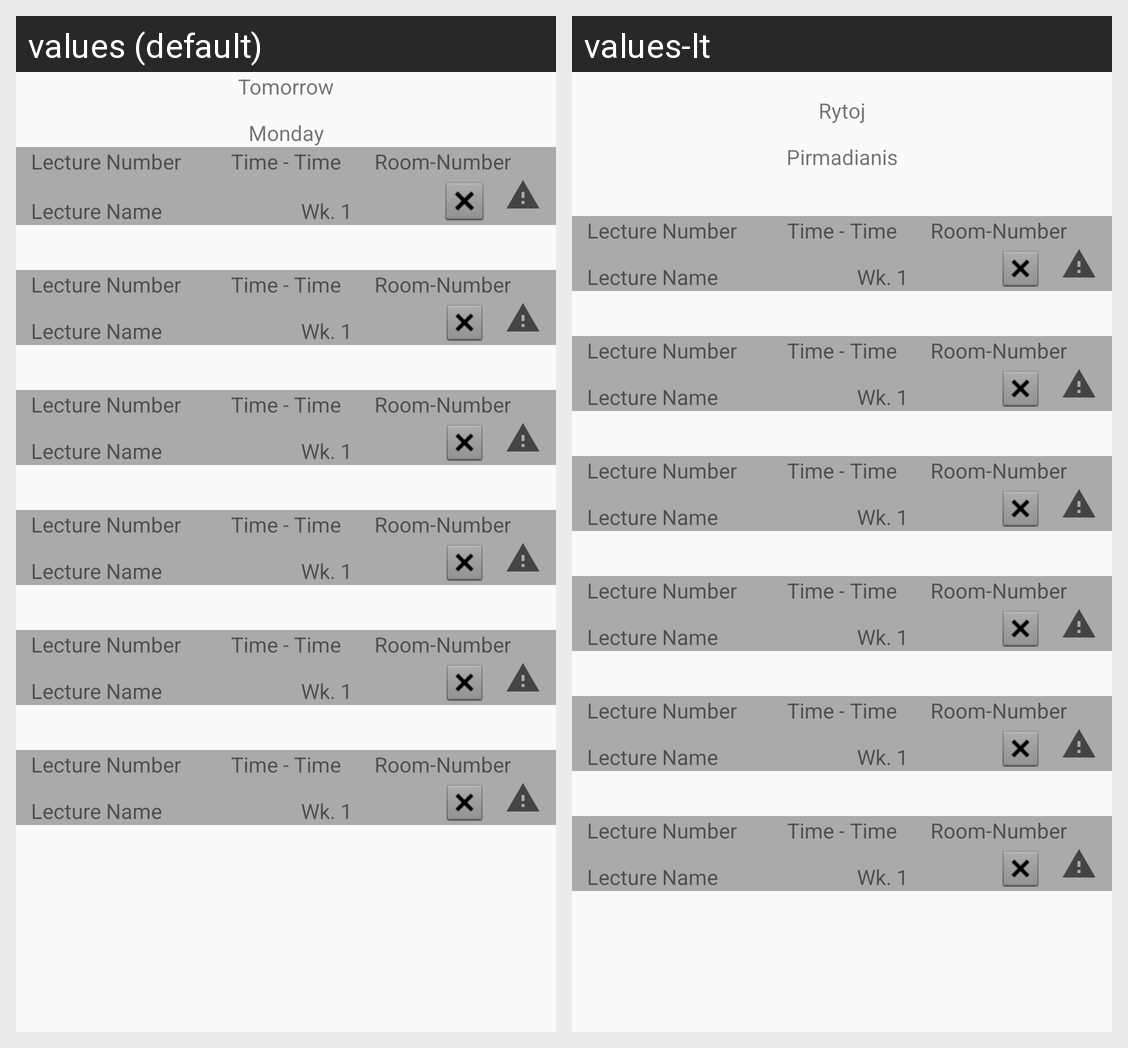

The same Android screen rendered under two of its app's locales, left to right. List the strings drawn on it with the default value and each locale's translation.
Android screen res/layout/fragment_tomorrow.xml rendered under 2 locales, left to right: values (default), values-lt. Device: Nexus 5 (rendered at 1080×1920; each locale shown at half size, 540×960, under a caption strip naming it); theme AppTheme.
Strings drawn on this screen, with the default value and each locale's value (text and hints the layout hard-codes, and strings that could not be matched under every locale, appear in the picture but are not listed):

tomorrow_index
  values: Tomorrow
  values-lt: Rytoj

dashboard_currentDay
  values: Monday
  values-lt: Pirmadianis

lecture_room
  values: Room-Number
  values-lt: Room-Number

lecture_number
  values: Lecture Number
  values-lt: Lecture Number

lecture_name
  values: Lecture Name
  values-lt: Lecture Name

lecture_time
  values: Time - Time
  values-lt: Time - Time

lecture_week
  values: Wk. 1
  values-lt: Wk. 1
